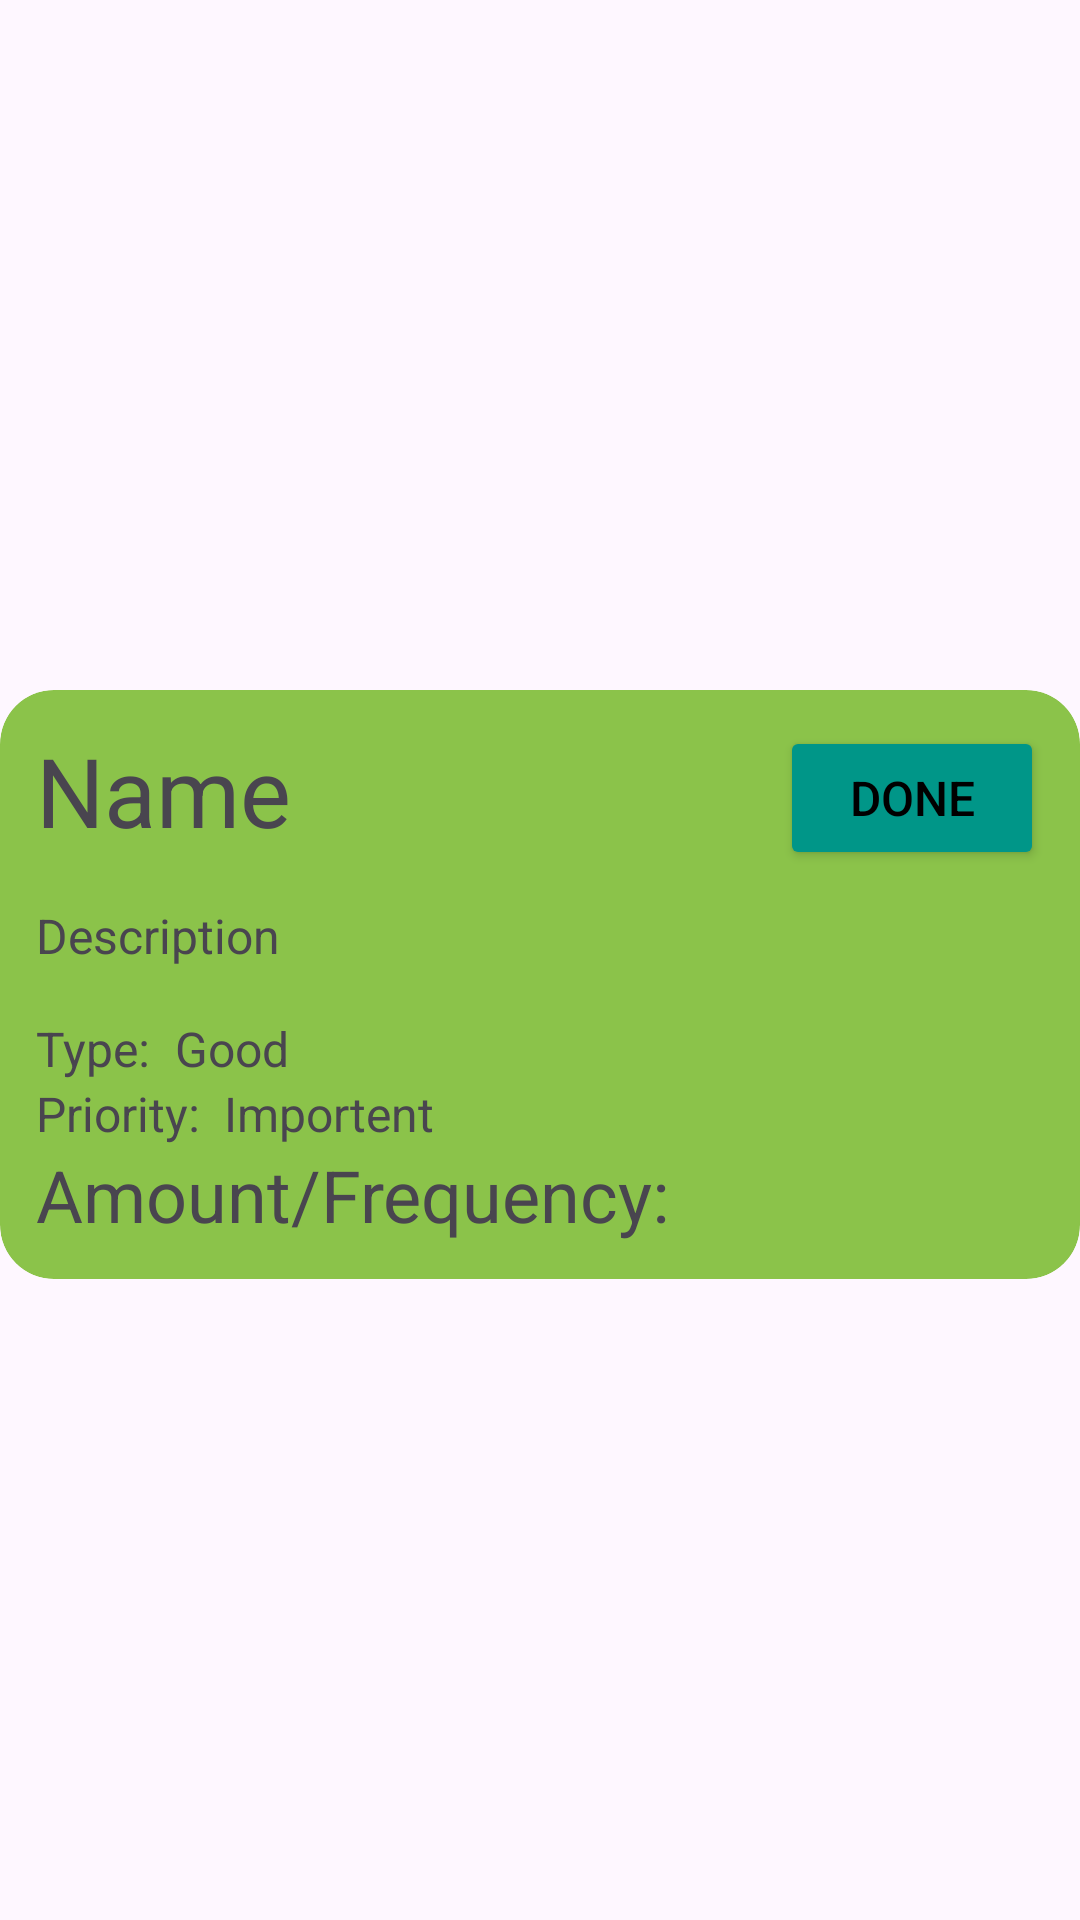

Android layout source for this screen:
<!-- AndroidManifest.xml: application theme Theme.HabitsTracker -->
<!-- res/layout/rv_item_habit.xml -->
<?xml version="1.0" encoding="utf-8"?>
<androidx.constraintlayout.widget.ConstraintLayout xmlns:android="http://schemas.android.com/apk/res/android"
    xmlns:app="http://schemas.android.com/apk/res-auto"
    android:layout_width="match_parent"
    android:layout_height="wrap_content">


    <androidx.cardview.widget.CardView
        android:id="@+id/cvHabit"
        android:layout_width="0dp"
        android:layout_height="wrap_content"
        android:layout_marginTop="@dimen/def_margin"
        app:cardBackgroundColor="@color/light_green"
        app:cardCornerRadius="18dp"
        app:layout_constraintBottom_toBottomOf="parent"
        app:layout_constraintEnd_toEndOf="parent"
        app:layout_constraintStart_toStartOf="parent"
        app:layout_constraintTop_toTopOf="parent">

        <androidx.constraintlayout.widget.ConstraintLayout
            android:layout_width="match_parent"
            android:layout_height="wrap_content"
            android:padding="12dp">


            <TextView
                android:id="@+id/tvTypeTitle"
                android:layout_width="wrap_content"
                android:layout_height="wrap_content"
                android:layout_marginTop="@dimen/def_margin"
                android:text="@string/type"
                android:textSize="@dimen/def_text_size"

                app:layout_constraintStart_toStartOf="parent"
                app:layout_constraintTop_toBottomOf="@+id/tvDescription" />


            <TextView
                android:id="@+id/tvType"
                android:layout_width="wrap_content"
                android:layout_height="wrap_content"
                android:layout_marginStart="8dp"
                android:layout_marginTop="@dimen/def_margin"
                android:text="@string/good"

                android:textSize="@dimen/def_text_size"

                app:layout_constraintStart_toEndOf="@+id/tvTypeTitle"
                app:layout_constraintTop_toBottomOf="@+id/tvDescription" />


            <TextView
                android:id="@+id/tvName"
                android:layout_width="0dp"
                android:layout_height="wrap_content"

                android:text="@string/hint_habit_name"
                android:textSize="@dimen/large_text_size"
                app:layout_constraintStart_toStartOf="parent"
                app:layout_constraintTop_toTopOf="parent" />

            <TextView
                android:id="@+id/tvDescription"
                android:layout_width="0dp"
                android:layout_height="wrap_content"
                android:layout_marginTop="@dimen/def_margin"
                android:text="@string/hint_habit_desc"
                android:textSize="@dimen/def_text_size"
                app:layout_constraintEnd_toEndOf="parent"
                app:layout_constraintStart_toStartOf="parent"
                app:layout_constraintTop_toBottomOf="@+id/tvName" />


            <TextView
                android:id="@+id/tvPriorityTitle"
                android:layout_width="wrap_content"
                android:layout_height="wrap_content"
                android:text="@string/priority"
                android:textSize="@dimen/def_text_size"
                app:layout_constraintStart_toStartOf="parent"
                app:layout_constraintTop_toBottomOf="@+id/tvTypeTitle" />


            <TextView
                android:id="@+id/tvPriority"
                android:layout_width="wrap_content"
                android:layout_height="wrap_content"
                android:layout_marginStart="8dp"
                android:text="Importent"
                android:textSize="@dimen/def_text_size"
                app:layout_constraintStart_toEndOf="@+id/tvPriorityTitle"
                app:layout_constraintTop_toBottomOf="@+id/tvType" />

            <TextView
                android:id="@+id/tvSeparator"
                android:layout_width="wrap_content"
                android:layout_height="wrap_content"
                android:text="@string/separator"
                android:textSize="24sp"
                app:layout_constraintStart_toEndOf="@+id/tvAmount"
                app:layout_constraintTop_toBottomOf="@+id/tvPriority" />

            <TextView
                android:id="@+id/tvFrequency"
                android:layout_width="wrap_content"
                android:layout_height="wrap_content"
                android:text="@string/frequency"
                android:textSize="24sp"
                app:layout_constraintStart_toEndOf="@+id/tvSeparator"
                app:layout_constraintTop_toTopOf="@+id/tvSeparator" />

            <TextView
                android:id="@+id/tvAmount"
                android:layout_width="wrap_content"
                android:layout_height="wrap_content"
                android:text="@string/hint_amount"
                android:textSize="24sp"

                app:layout_constraintStart_toStartOf="parent"
                app:layout_constraintTop_toBottomOf="@+id/tvPriorityTitle" />


            <Button
                android:id="@+id/btnDone"
                android:layout_width="wrap_content"
                android:layout_height="wrap_content"
                android:backgroundTint="@color/turquoise"
                android:text="@string/done"
                android:textColor="@color/black"
                android:textSize="@dimen/def_text_size"

                app:layout_constraintEnd_toEndOf="parent"
                app:layout_constraintTop_toTopOf="parent" />


        </androidx.constraintlayout.widget.ConstraintLayout>
    </androidx.cardview.widget.CardView>
</androidx.constraintlayout.widget.ConstraintLayout>
<!-- resources referenced by this layout -->
<resources>
  <color name="black">#FF000000</color>
  <color name="light_green">#8BC34A</color>
  <color name="turquoise">#009688</color>
  <dimen name="def_margin">16dp</dimen>
  <dimen name="def_text_size">16sp</dimen>
  <dimen name="large_text_size">32sp</dimen>
  <string name="done">Done</string>
  <string name="frequency">Frequency:</string>
  <string name="good">Good</string>
  <string name="hint_amount">Amount</string>
  <string name="hint_habit_desc">Description</string>
  <string name="hint_habit_name">Name</string>
  <string name="priority">Priority:</string>
  <string name="separator" translatable="false">/</string>
  <string name="type">Type:</string>
  <style name="Theme.HabitsTracker" parent="Base.Theme.HabitsTracker" />
  <style name="Base.Theme.HabitsTracker" parent="Theme.Material3.DayNight">
          
          <item name="colorPrimary">@color/color_primary</item>
          <item name="colorPrimaryDark">@color/color_primary_dark</item>
          <item name="colorAccent">@color/color_accent</item>
      </style>
  <color name="color_primary">#4CAF50</color>
  <color name="color_primary_dark">#388E3C</color>
  <color name="color_accent">#CDDC39</color>
</resources>
